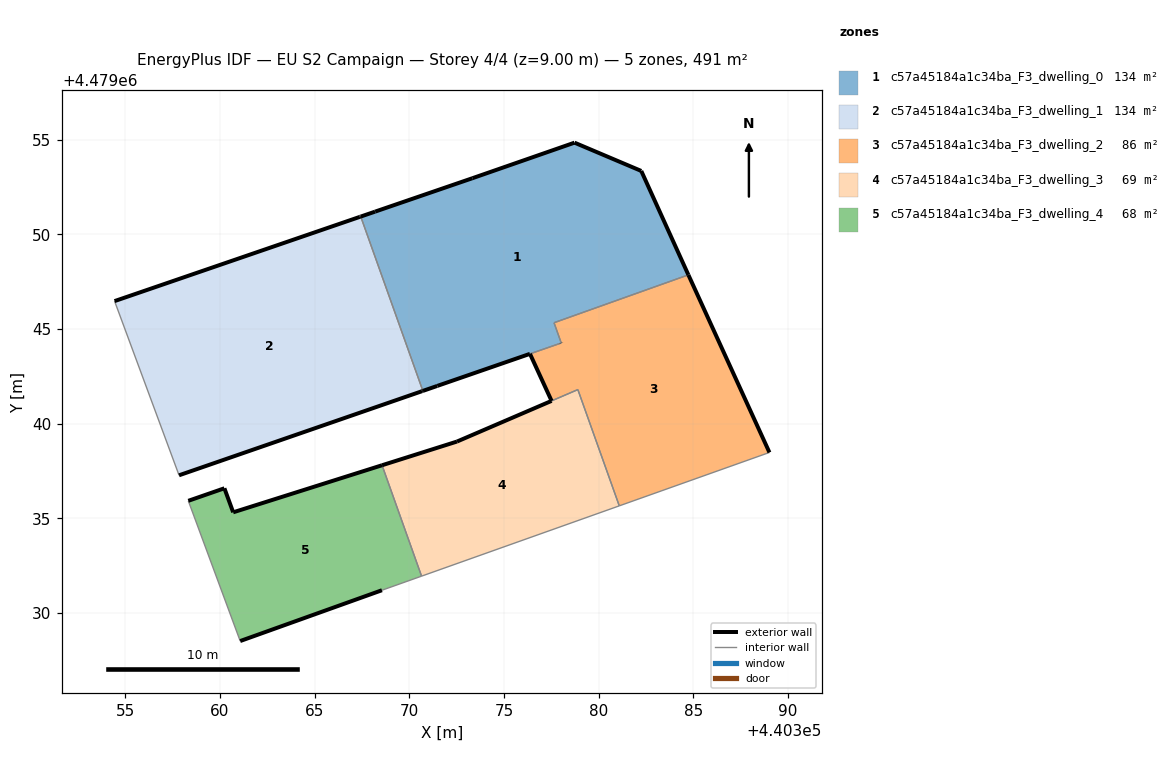
=== STOREY PLAN SPEC (per zone: floor XY polygon, exterior-wall plan segments, windows/doors) ===
zone 1: c57a45184a1c34ba_F3_dwelling_0  (133.8 m²)
  floor: (440384.74, 4479047.86) (440382.25, 4479053.34) (440378.73, 4479054.84) (440373.34, 4479052.96) (440367.44, 4479050.93) (440370.72, 4479041.73) (440378.02, 4479044.26) (440377.65, 4479045.33)
  exterior wall: (440368.20, 4479051.20) – (440368.20, 4479051.19)  [0.0 m]
  exterior wall: (440368.20, 4479051.20) – (440373.34, 4479052.96)  [5.4 m]
  exterior wall: (440373.34, 4479052.96) – (440378.73, 4479054.84)  [5.7 m]
  exterior wall: (440378.73, 4479054.84) – (440382.25, 4479053.34)  [3.8 m]
  exterior wall: (440382.25, 4479053.34) – (440384.74, 4479047.86)  [6.0 m]
  exterior wall: (440378.03, 4479044.26) – (440378.02, 4479044.26)  [0.0 m]
  exterior wall: (440376.37, 4479043.68) – (440376.38, 4479043.69)  [0.0 m]
  exterior wall: (440376.37, 4479043.68) – (440371.48, 4479041.99)  [5.2 m]
  exterior wall: (440371.48, 4479041.99) – (440371.48, 4479041.99)  [0.0 m]
  exterior wall: (440371.48, 4479041.99) – (440370.72, 4479041.73)  [0.8 m]
  exterior wall: (440367.44, 4479050.93) – (440368.20, 4479051.19)  [0.8 m]
  interior walls: 4
zone 2: c57a45184a1c34ba_F3_dwelling_1  (133.9 m²)
  floor: (440370.67, 4479041.71) (440370.72, 4479041.73) (440367.44, 4479050.93) (440367.39, 4479050.92) (440354.44, 4479046.47) (440357.85, 4479037.28)
  exterior wall: (440367.39, 4479050.92) – (440367.44, 4479050.93)  [0.0 m]
  exterior wall: (440370.72, 4479041.73) – (440370.67, 4479041.71)  [0.0 m]
  exterior wall: (440370.67, 4479041.71) – (440357.85, 4479037.28)  [13.6 m]
  exterior wall: (440354.44, 4479046.47) – (440367.39, 4479050.92)  [13.7 m]
  interior walls: 2
zone 3: c57a45184a1c34ba_F3_dwelling_2  (86.2 m²)
  floor: (440389.02, 4479038.48) (440384.74, 4479047.86) (440377.65, 4479045.33) (440378.03, 4479044.26) (440376.38, 4479043.69) (440377.52, 4479041.20) (440378.90, 4479041.80) (440381.09, 4479035.66)
  exterior wall: (440377.52, 4479041.20) – (440376.38, 4479043.69)  [2.7 m]
  exterior wall: (440384.74, 4479047.86) – (440389.02, 4479038.48)  [10.3 m]
  exterior wall: (440378.03, 4479044.26) – (440378.02, 4479044.26)  [0.0 m]
  interior walls: 7
zone 4: c57a45184a1c34ba_F3_dwelling_3  (69.1 m²)
  floor: (440381.09, 4479035.66) (440378.90, 4479041.80) (440372.52, 4479039.06) (440368.57, 4479037.80) (440370.65, 4479031.95)
  exterior wall: (440372.52, 4479039.06) – (440377.51, 4479041.20)  [5.4 m]
  exterior wall: (440377.52, 4479041.20) – (440377.51, 4479041.20)  [0.0 m]
  exterior wall: (440368.57, 4479037.80) – (440372.52, 4479039.06)  [4.1 m]
  interior walls: 5
zone 5: c57a45184a1c34ba_F3_dwelling_4  (68.1 m²)
  floor: (440368.56, 4479031.21) (440370.65, 4479031.95) (440368.57, 4479037.80) (440360.71, 4479035.32) (440360.24, 4479036.59) (440358.34, 4479035.93) (440361.08, 4479028.52)
  exterior wall: (440368.56, 4479031.21) – (440361.08, 4479028.52)  [7.9 m]
  exterior wall: (440358.34, 4479035.93) – (440360.24, 4479036.59)  [2.0 m]
  exterior wall: (440360.24, 4479036.59) – (440360.71, 4479035.32)  [1.4 m]
  exterior wall: (440360.71, 4479035.32) – (440368.57, 4479037.80)  [8.2 m]
  interior walls: 3

=== DERIVED (storey summary) ===
Building: EU S2 Campaign
Storey: 4 of 4  (floor level z = 9.00 m)
Storey gross floor area: 491.0 m²
Zones on this storey: 5
  - c57a45184a1c34ba_F3_dwelling_0: floor 133.8 m²; exterior wall 27.8 m (83.3 m²); WWR 0.0%
  - c57a45184a1c34ba_F3_dwelling_1: floor 133.9 m²; exterior wall 27.4 m (82.1 m²); WWR 0.0%
  - c57a45184a1c34ba_F3_dwelling_2: floor 86.2 m²; exterior wall 13.0 m (39.1 m²); WWR 0.0%
  - c57a45184a1c34ba_F3_dwelling_3: floor 69.1 m²; exterior wall 9.6 m (28.7 m²); WWR 0.0%
  - c57a45184a1c34ba_F3_dwelling_4: floor 68.1 m²; exterior wall 19.6 m (58.7 m²); WWR 0.0%
Zone adjacency (shared interzone walls):
  - c57a45184a1c34ba_F3_dwelling_0 ↔ c57a45184a1c34ba_F3_dwelling_1
  - c57a45184a1c34ba_F3_dwelling_0 ↔ c57a45184a1c34ba_F3_dwelling_2
  - c57a45184a1c34ba_F3_dwelling_2 ↔ c57a45184a1c34ba_F3_dwelling_3
  - c57a45184a1c34ba_F3_dwelling_3 ↔ c57a45184a1c34ba_F3_dwelling_4